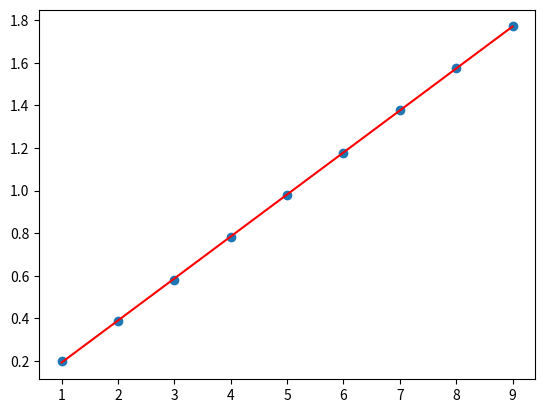

Write Python code to recreate this figure.
# -*- coding:utf-8 -*-
"""
 Author:
[redacted]
 Github:
[redacted]
 Time:
    2019/4/18 11:16
 IDE:
    PyCharm
 """
import numpy as np
import matplotlib.pyplot as plt

x = [1, 2, 3, 4, 5, 6, 7, 8, 9]
y = [0.199, 0.389, 0.580, 0.783, 0.980, 1.177, 1.380, 1.575, 1.771]
m = np.vstack([x, np.ones(len(x))]).T
a, b = np.linalg.lstsq(m, y)[0]
x = np.array(x)
y = np.array(y)

plt.plot(x, y, 'o')
plt.plot(x, a*x+b, 'r')
plt.show()









